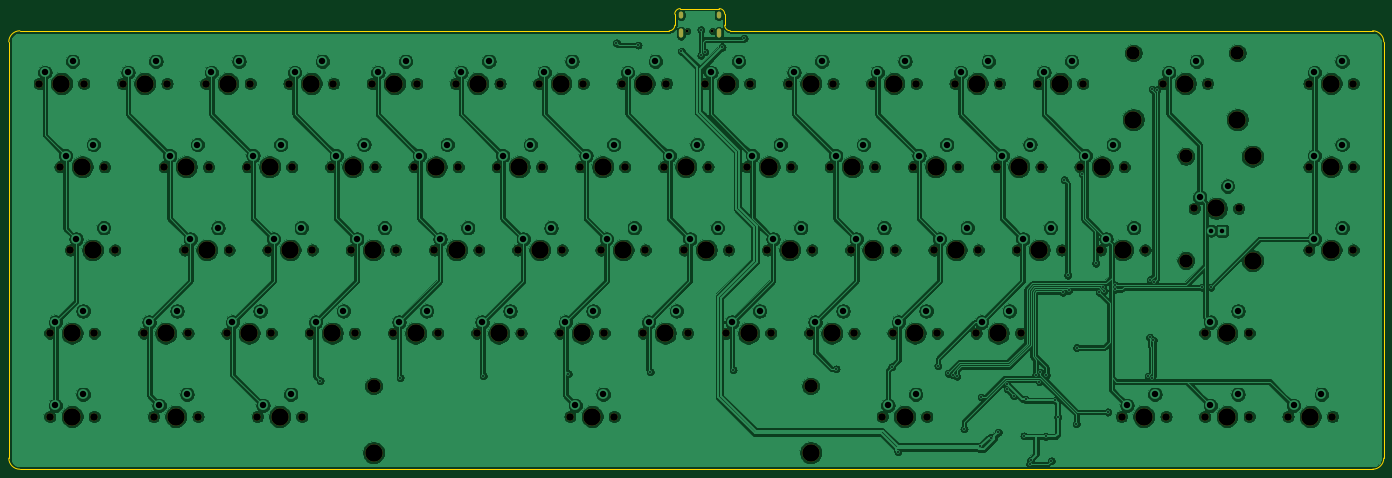
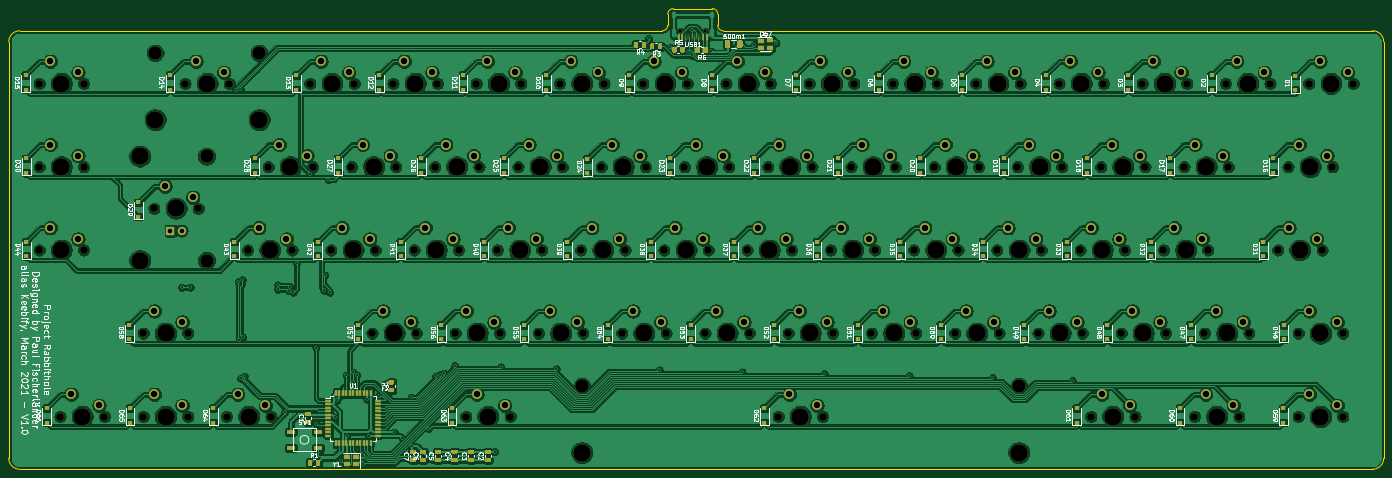
Circuit board: 9 layer files. Board 314.6 x 105.4 mm.
- bottom_copper: rabbitholev1-B_Cu.gbl (966103 bytes)
- bottom_mask: rabbitholev1-B_Mask.gbs (30340 bytes)
- bottom_silk: rabbitholev1-B_SilkS.gbo (115471 bytes)
- outline: rabbitholev1-Edge_Cuts.gm1 (1687 bytes)
- top_copper: rabbitholev1-F_Cu.gtl (665511 bytes)
- top_mask: rabbitholev1-F_Mask.gts (8821 bytes)
- top_silk: rabbitholev1-F_SilkS.gto (500 bytes)
- drill: rabbitholev1-NPTH.drl (3205 bytes)
- drill: rabbitholev1-PTH.drl (3289 bytes)

=== bottom_copper: rabbitholev1-B_Cu.gbl (966103 bytes, source omitted) ===
=== bottom_mask: rabbitholev1-B_Mask.gbs (30340 bytes, source omitted) ===
=== bottom_silk: rabbitholev1-B_SilkS.gbo (115471 bytes, source omitted) ===
=== outline: rabbitholev1-Edge_Cuts.gm1 ===
G04 #@! TF.GenerationSoftware,KiCad,Pcbnew,(5.1.9)-1*
G04 #@! TF.CreationDate,2021-03-25T17:13:51+01:00*
G04 #@! TF.ProjectId,rabbitholev1,72616262-6974-4686-9f6c-6576312e6b69,rev?*
G04 #@! TF.SameCoordinates,Original*
G04 #@! TF.FileFunction,Profile,NP*
%FSLAX46Y46*%
G04 Gerber Fmt 4.6, Leading zero omitted, Abs format (unit mm)*
G04 Created by KiCad (PCBNEW (5.1.9)-1) date 2021-03-25 17:13:51*
%MOMM*%
%LPD*%
G01*
G04 APERTURE LIST*
G04 #@! TA.AperFunction,Profile*
%ADD10C,0.050000*%
G04 #@! TD*
G04 APERTURE END LIST*
D10*
X312102500Y-219583000D02*
X312102500Y-222250000D01*
X312102500Y-127000000D02*
X312102500Y-219583000D01*
X162560000Y-124460000D02*
X309562500Y-124460000D01*
X162560000Y-124460000D02*
G75*
G02*
X161290000Y-123190000I0J1270000D01*
G01*
X161290000Y-120650000D02*
X161290000Y-123190000D01*
X160020000Y-119380000D02*
G75*
G02*
X161290000Y-120650000I0J-1270000D01*
G01*
X151130000Y-119380000D02*
X160020000Y-119380000D01*
X149860000Y-120650000D02*
G75*
G02*
X151130000Y-119380000I1270000J0D01*
G01*
X149860000Y-123190000D02*
X149860000Y-120650000D01*
X149860000Y-123190000D02*
G75*
G02*
X148590000Y-124460000I-1270000J0D01*
G01*
X309562500Y-124460000D02*
G75*
G02*
X312102500Y-127000000I0J-2540000D01*
G01*
X312102500Y-222250000D02*
G75*
G02*
X309562500Y-224790000I-2540000J0D01*
G01*
X304800000Y-224790000D02*
X309562500Y-224790000D01*
X0Y-224790000D02*
X304800000Y-224790000D01*
X0Y-224790000D02*
G75*
G02*
X-2540000Y-222250000I0J2540000D01*
G01*
X-2540000Y-127000000D02*
X-2540000Y-222250000D01*
X1270000Y-124460000D02*
X0Y-124460000D01*
X-2540000Y-127000000D02*
G75*
G02*
X0Y-124460000I2540000J0D01*
G01*
X148590000Y-124460000D02*
X1270000Y-124460000D01*
M02*

=== top_copper: rabbitholev1-F_Cu.gtl (665511 bytes, source omitted) ===
=== top_mask: rabbitholev1-F_Mask.gts (8821 bytes, source omitted) ===
=== top_silk: rabbitholev1-F_SilkS.gto ===
G04 #@! TF.GenerationSoftware,KiCad,Pcbnew,(5.1.9)-1*
G04 #@! TF.CreationDate,2021-03-25T17:13:51+01:00*
G04 #@! TF.ProjectId,rabbitholev1,72616262-6974-4686-9f6c-6576312e6b69,rev?*
G04 #@! TF.SameCoordinates,Original*
G04 #@! TF.FileFunction,Legend,Top*
G04 #@! TF.FilePolarity,Positive*
%FSLAX46Y46*%
G04 Gerber Fmt 4.6, Leading zero omitted, Abs format (unit mm)*
G04 Created by KiCad (PCBNEW (5.1.9)-1) date 2021-03-25 17:13:51*
%MOMM*%
%LPD*%
G01*
G04 APERTURE LIST*
G04 APERTURE END LIST*
M02*

=== drill: rabbitholev1-NPTH.drl ===
M48
; DRILL file {KiCad (5.1.9)-1} date 03/25/21 17:14:15
; FORMAT={-:-/ absolute / inch / decimal}
; #@! TF.CreationDate,2021-03-25T17:14:15+01:00
; #@! TF.GenerationSoftware,Kicad,Pcbnew,(5.1.9)-1
; #@! TF.FileFunction,NonPlated,1,2,NPTH
FMAT,2
INCH
T1C0.0256
T2C0.0689
T3C0.1200
T4C0.1570
%
G90
G05
T1
X6.0112Y-4.9011
X6.2388Y-4.9011
T2
X0.175Y-5.375
X0.27Y-7.625
X0.27Y-8.375
X0.3619Y-6.125
X0.455Y-6.875
X0.575Y-5.375
X0.67Y-7.625
X0.67Y-8.375
X0.7619Y-6.125
X0.855Y-6.875
X0.925Y-5.375
X1.115Y-7.625
X1.205Y-8.375
X1.3Y-6.125
X1.325Y-5.375
X1.485Y-6.875
X1.515Y-7.625
X1.605Y-8.375
X1.675Y-5.375
X1.7Y-6.125
X1.865Y-7.625
X1.885Y-6.875
X2.05Y-6.125
X2.075Y-5.375
X2.14Y-8.375
X2.235Y-6.875
X2.265Y-7.625
X2.425Y-5.375
X2.45Y-6.125
X2.54Y-8.375
X2.615Y-7.625
X2.635Y-6.875
X2.8Y-6.125
X2.825Y-5.375
X2.985Y-6.875
X3.015Y-7.625
X3.175Y-5.375
X3.2Y-6.125
X3.365Y-7.625
X3.385Y-6.875
X3.55Y-6.125
X3.575Y-5.375
X3.735Y-6.875
X3.765Y-7.625
X3.925Y-5.375
X3.95Y-6.125
X4.115Y-7.625
X4.135Y-6.875
X4.3Y-6.125
X4.325Y-5.375
X4.485Y-6.875
X4.515Y-7.625
X4.675Y-5.375
X4.7Y-6.125
X4.865Y-7.625
X4.885Y-6.875
X4.955Y-8.375
X5.05Y-6.125
X5.075Y-5.375
X5.235Y-6.875
X5.265Y-7.625
X5.355Y-8.375
X5.425Y-5.375
X5.45Y-6.125
X5.615Y-7.625
X5.635Y-6.875
X5.8Y-6.125
X5.825Y-5.375
X5.985Y-6.875
X6.015Y-7.625
X6.175Y-5.375
X6.2Y-6.125
X6.365Y-7.625
X6.385Y-6.875
X6.55Y-6.125
X6.575Y-5.375
X6.735Y-6.875
X6.765Y-7.625
X6.925Y-5.375
X6.95Y-6.125
X7.115Y-7.625
X7.135Y-6.875
X7.3Y-6.125
X7.325Y-5.375
X7.485Y-6.875
X7.515Y-7.625
X7.675Y-5.375
X7.7Y-6.125
X7.77Y-8.375
X7.865Y-7.625
X7.885Y-6.875
X8.05Y-6.125
X8.075Y-5.375
X8.17Y-8.375
X8.235Y-6.875
X8.265Y-7.625
X8.425Y-5.375
X8.45Y-6.125
X8.615Y-7.625
X8.635Y-6.875
X8.8Y-6.125
X8.825Y-5.375
X8.985Y-6.875
X9.015Y-7.625
X9.175Y-5.375
X9.2Y-6.125
X9.385Y-6.875
X9.55Y-6.125
X9.575Y-5.375
X9.735Y-6.875
X9.925Y-8.375
X9.95Y-6.125
X10.135Y-6.875
X10.3Y-5.375
X10.325Y-8.375
X10.58Y-6.5
X10.675Y-7.625
X10.675Y-8.375
X10.7Y-5.375
X10.98Y-6.5
X11.075Y-7.625
X11.075Y-8.375
X11.425Y-8.375
X11.6125Y-5.375
X11.6125Y-6.125
X11.6125Y-6.875
X11.825Y-8.375
X12.0125Y-5.375
X12.0125Y-6.125
X12.0125Y-6.875
T3
X3.1865Y-8.1
X7.1235Y-8.1
X10.0312Y-5.1
X10.505Y-6.03
X10.505Y-6.97
X10.9688Y-5.1
T4
X0.375Y-5.375
X0.47Y-7.625
X0.47Y-8.375
X0.5619Y-6.125
X0.655Y-6.875
X1.125Y-5.375
X1.315Y-7.625
X1.405Y-8.375
X1.5Y-6.125
X1.685Y-6.875
X1.875Y-5.375
X2.065Y-7.625
X2.25Y-6.125
X2.34Y-8.375
X2.435Y-6.875
X2.625Y-5.375
X2.815Y-7.625
X3.0Y-6.125
X3.185Y-6.875
X3.1865Y-8.7
X3.375Y-5.375
X3.565Y-7.625
X3.75Y-6.125
X3.935Y-6.875
X4.125Y-5.375
X4.315Y-7.625
X4.5Y-6.125
X4.685Y-6.875
X4.875Y-5.375
X5.065Y-7.625
X5.155Y-8.375
X5.25Y-6.125
X5.435Y-6.875
X5.625Y-5.375
X5.815Y-7.625
X6.0Y-6.125
X6.185Y-6.875
X6.375Y-5.375
X6.565Y-7.625
X6.75Y-6.125
X6.935Y-6.875
X7.1235Y-8.7
X7.125Y-5.375
X7.315Y-7.625
X7.5Y-6.125
X7.685Y-6.875
X7.875Y-5.375
X7.97Y-8.375
X8.065Y-7.625
X8.25Y-6.125
X8.435Y-6.875
X8.625Y-5.375
X8.815Y-7.625
X9.0Y-6.125
X9.185Y-6.875
X9.375Y-5.375
X9.75Y-6.125
X9.935Y-6.875
X10.0312Y-5.7
X10.125Y-8.375
X10.5Y-5.375
X10.78Y-6.5
X10.875Y-7.625
X10.875Y-8.375
X10.9688Y-5.7
X11.105Y-6.03
X11.105Y-6.97
X11.625Y-8.375
X11.8125Y-5.375
X11.8125Y-6.125
X11.8125Y-6.875
T0
M30

=== drill: rabbitholev1-PTH.drl ===
M48
; DRILL file {KiCad (5.1.9)-1} date 03/25/21 17:14:15
; FORMAT={-:-/ absolute / inch / decimal}
; #@! TF.CreationDate,2021-03-25T17:14:15+01:00
; #@! TF.GenerationSoftware,Kicad,Pcbnew,(5.1.9)-1
; #@! TF.FileFunction,Plated,1,2,PTH
FMAT,2
INCH
T1C0.0157
T2C0.0236
T3C0.0409
T4C0.0579
%
G90
G05
T1
X2.705Y-8.0535
X3.425Y-8.0264
X4.175Y-8.0085
X4.94Y-7.9906
X5.375Y-5.01
X5.57Y-5.0288
X5.68Y-7.9728
X5.96Y-5.085
X6.135Y-4.89
X6.1357Y-5.1208
X6.17Y-5.09
X6.3264Y-5.0475
X6.425Y-7.9549
X6.5236Y-4.969
X7.3536Y-7.9464
X7.855Y-7.9283
X7.91Y-8.6925
X8.2711Y-7.9184
X8.364Y-7.986
X8.4027Y-7.9994
X8.4424Y-8.0138
X8.5057Y-8.4868
X8.6525Y-8.64
X8.66Y-8.1996
X8.745Y-8.565
X8.815Y-8.5164
X8.89Y-8.08
X8.8942Y-8.1283
X8.953Y-8.187
X9.045Y-8.55
X9.06Y-8.22
X9.0967Y-8.806
X9.1055Y-8.7677
X9.1525Y-8.001
X9.1825Y-8.06
X9.1875Y-7.975
X9.24Y-8.555
X9.2475Y-8.0025
X9.2912Y-8.7747
X9.33Y-8.23
X9.35Y-8.38
X9.395Y-7.2575
X9.4075Y-6.2425
X9.44Y-7.1025
X9.4475Y-7.2397
X9.5175Y-8.44
X9.52Y-7.755
X9.5715Y-6.1878
X9.6925Y-6.9948
X9.7258Y-7.2576
X9.755Y-7.2039
X9.7655Y-7.2419
X9.8008Y-8.3343
X9.865Y-7.19
X9.865Y-7.2294
X10.1639Y-8.0113
X10.1797Y-7.6627
X10.1843Y-7.1435
X10.1975Y-8.0318
X10.2Y-5.4275
X10.21Y-7.6878
X10.22Y-7.16
X10.24Y-5.4325
X10.6512Y-7.21
X10.73Y-7.21
T3
X10.73Y-6.7
X10.83Y-6.7
T4
X0.225Y-5.275
X0.32Y-7.525
X0.32Y-8.275
X0.4119Y-6.025
X0.475Y-5.175
X0.505Y-6.775
X0.57Y-7.425
X0.57Y-8.175
X0.6619Y-5.925
X0.755Y-6.675
X0.975Y-5.275
X1.165Y-7.525
X1.225Y-5.175
X1.255Y-8.275
X1.35Y-6.025
X1.415Y-7.425
X1.505Y-8.175
X1.535Y-6.775
X1.6Y-5.925
X1.725Y-5.275
X1.785Y-6.675
X1.915Y-7.525
X1.975Y-5.175
X2.1Y-6.025
X2.165Y-7.425
X2.19Y-8.275
X2.285Y-6.775
X2.35Y-5.925
X2.44Y-8.175
X2.475Y-5.275
X2.535Y-6.675
X2.665Y-7.525
X2.725Y-5.175
X2.85Y-6.025
X2.915Y-7.425
X3.035Y-6.775
X3.1Y-5.925
X3.225Y-5.275
X3.285Y-6.675
X3.415Y-7.525
X3.475Y-5.175
X3.6Y-6.025
X3.665Y-7.425
X3.785Y-6.775
X3.85Y-5.925
X3.975Y-5.275
X4.035Y-6.675
X4.165Y-7.525
X4.225Y-5.175
X4.35Y-6.025
X4.415Y-7.425
X4.535Y-6.775
X4.6Y-5.925
X4.725Y-5.275
X4.785Y-6.675
X4.915Y-7.525
X4.975Y-5.175
X5.005Y-8.275
X5.1Y-6.025
X5.165Y-7.425
X5.255Y-8.175
X5.285Y-6.775
X5.35Y-5.925
X5.475Y-5.275
X5.535Y-6.675
X5.665Y-7.525
X5.725Y-5.175
X5.85Y-6.025
X5.915Y-7.425
X6.035Y-6.775
X6.1Y-5.925
X6.225Y-5.275
X6.285Y-6.675
X6.415Y-7.525
X6.475Y-5.175
X6.6Y-6.025
X6.665Y-7.425
X6.785Y-6.775
X6.85Y-5.925
X6.975Y-5.275
X7.035Y-6.675
X7.165Y-7.525
X7.225Y-5.175
X7.35Y-6.025
X7.415Y-7.425
X7.535Y-6.775
X7.6Y-5.925
X7.725Y-5.275
X7.785Y-6.675
X7.82Y-8.275
X7.915Y-7.525
X7.975Y-5.175
X8.07Y-8.175
X8.1Y-6.025
X8.165Y-7.425
X8.285Y-6.775
X8.35Y-5.925
X8.475Y-5.275
X8.535Y-6.675
X8.665Y-7.525
X8.725Y-5.175
X8.85Y-6.025
X8.915Y-7.425
X9.035Y-6.775
X9.1Y-5.925
X9.225Y-5.275
X9.285Y-6.675
X9.475Y-5.175
X9.6Y-6.025
X9.785Y-6.775
X9.85Y-5.925
X9.975Y-8.275
X10.035Y-6.675
X10.225Y-8.175
X10.35Y-5.275
X10.6Y-5.175
X10.63Y-6.4
X10.725Y-7.525
X10.725Y-8.275
X10.88Y-6.3
X10.975Y-7.425
X10.975Y-8.175
X11.475Y-8.275
X11.6625Y-5.275
X11.6625Y-6.025
X11.6625Y-6.775
X11.725Y-8.175
X11.9125Y-5.175
X11.9125Y-5.925
X11.9125Y-6.675
T2
G00X5.9549Y-4.7456
M15
G01X5.9549Y-4.7692
M16
G05
G00X5.9549Y-4.9003
M15
G01X5.9549Y-4.9436
M16
G05
G00X6.2951Y-4.7456
M15
G01X6.2951Y-4.7692
M16
G05
G00X6.2951Y-4.9003
M15
G01X6.2951Y-4.9436
M16
G05
T0
M30
